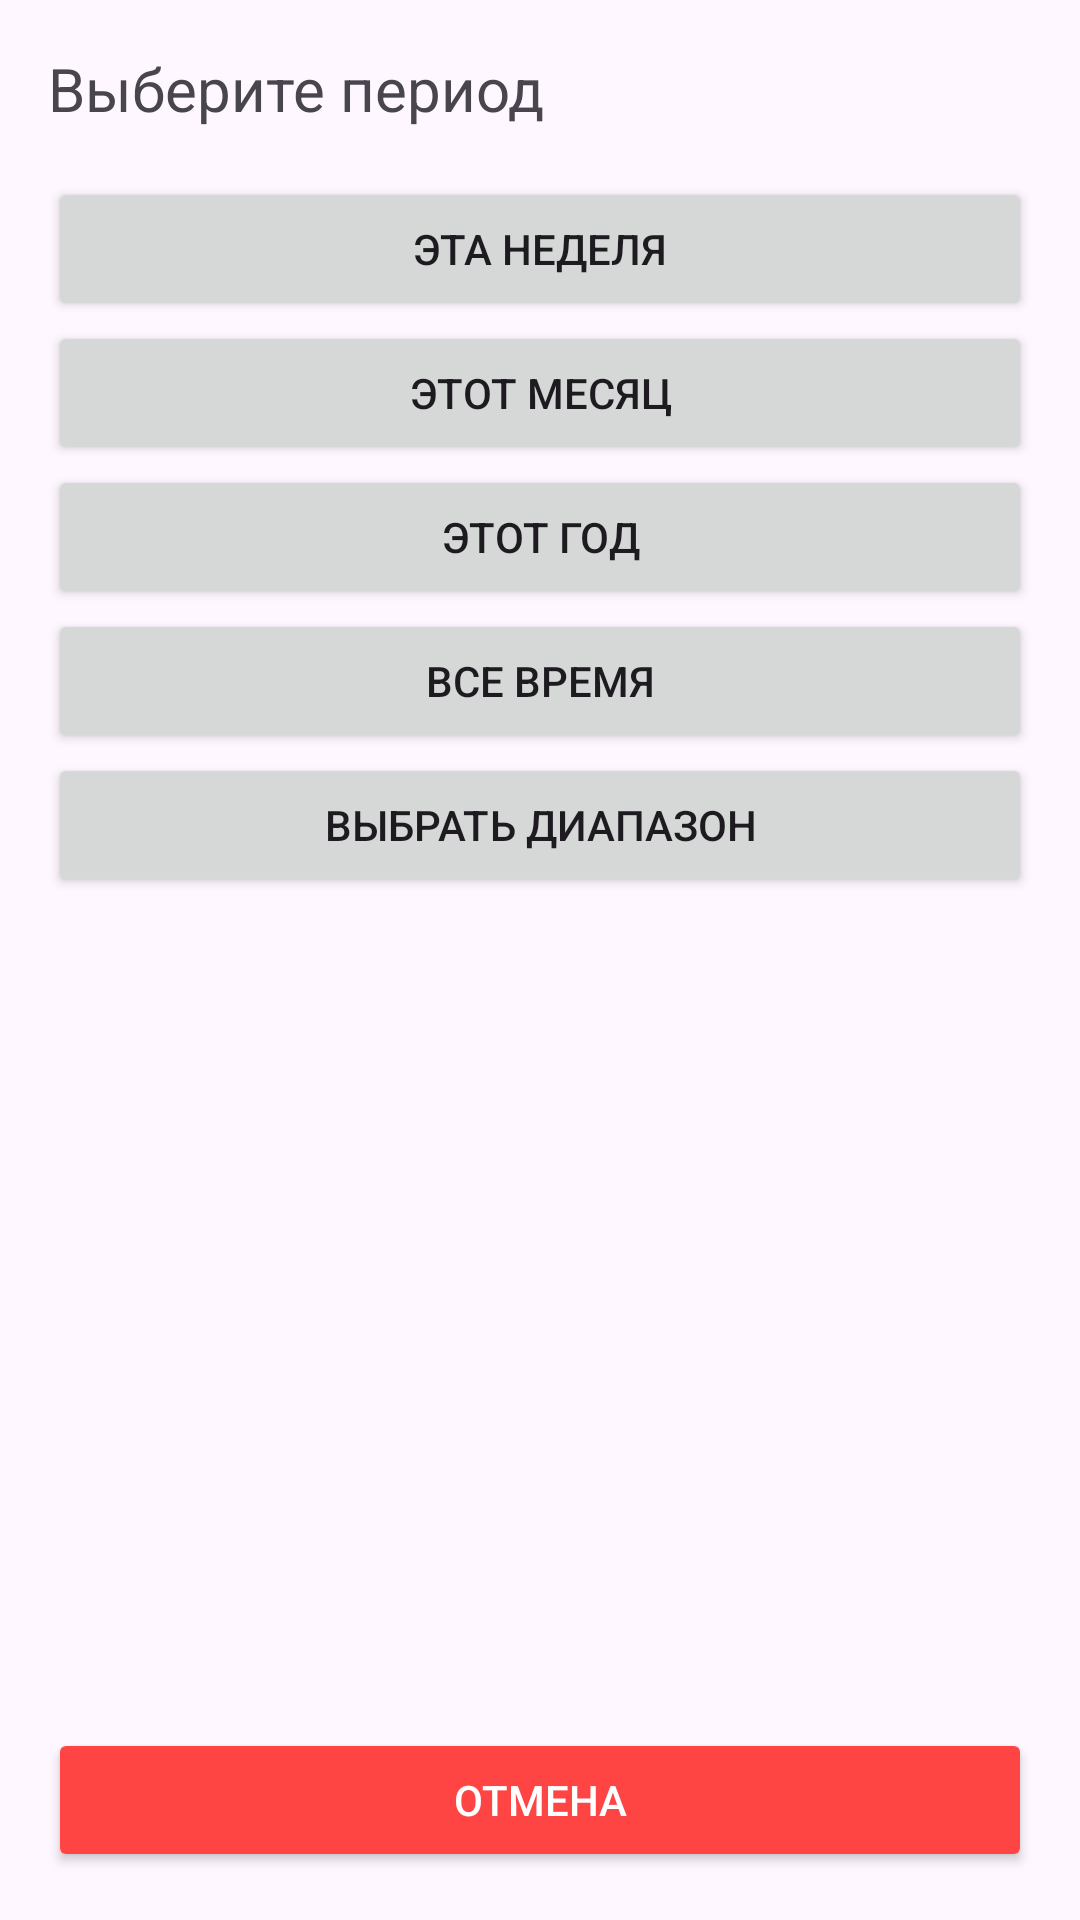

Layout XML and referenced resources for this Android screen:
<!-- AndroidManifest.xml: application theme Theme.FinanceManagerApp -->
<!-- res/layout/activity_select_period.xml -->
<?xml version="1.0" encoding="utf-8"?>
<LinearLayout xmlns:android="http://schemas.android.com/apk/res/android"
    android:layout_width="match_parent"
    android:layout_height="match_parent"
    android:orientation="vertical"
    android:padding="16dp">

    <TextView
        android:layout_width="wrap_content"
        android:layout_height="wrap_content"
        android:text="Выберите период"
        android:textSize="20sp"
        android:layout_marginBottom="16dp" />

    <Button
        android:id="@+id/week_button"
        android:layout_width="match_parent"
        android:layout_height="wrap_content"
        android:text="Эта неделя" />

    <Button
        android:id="@+id/month_button"
        android:layout_width="match_parent"
        android:layout_height="wrap_content"
        android:text="Этот месяц" />

    <Button
        android:id="@+id/year_button"
        android:layout_width="match_parent"
        android:layout_height="wrap_content"
        android:text="Этот год" />

    <Button
        android:id="@+id/all_time_button"
        android:layout_width="match_parent"
        android:layout_height="wrap_content"
        android:text="Все время" />

    <Button
        android:id="@+id/range_button"
        android:layout_width="match_parent"
        android:layout_height="wrap_content"
        android:text="Выбрать диапазон" />


    <View
        android:layout_width="match_parent"
        android:layout_height="0dp"
        android:layout_weight="1" />

    
    <LinearLayout
        android:layout_width="match_parent"
        android:layout_height="wrap_content"
        android:orientation="horizontal"
        android:layout_marginTop="16dp">

        <Button
            android:id="@+id/cancel_button"
            android:layout_width="0dp"
            android:layout_height="wrap_content"
            android:layout_weight="1"
            android:text="Отмена"
            android:backgroundTint="@android:color/holo_red_light"
            android:textColor="@android:color/white" />

    </LinearLayout>

</LinearLayout>
<!-- resources referenced by this layout -->
<resources>
  <style name="Theme.FinanceManagerApp" parent="Base.Theme.FinanceManagerApp" />
  <style name="Base.Theme.FinanceManagerApp" parent="Theme.Material3.DayNight.NoActionBar">
          
          
      </style>
</resources>
